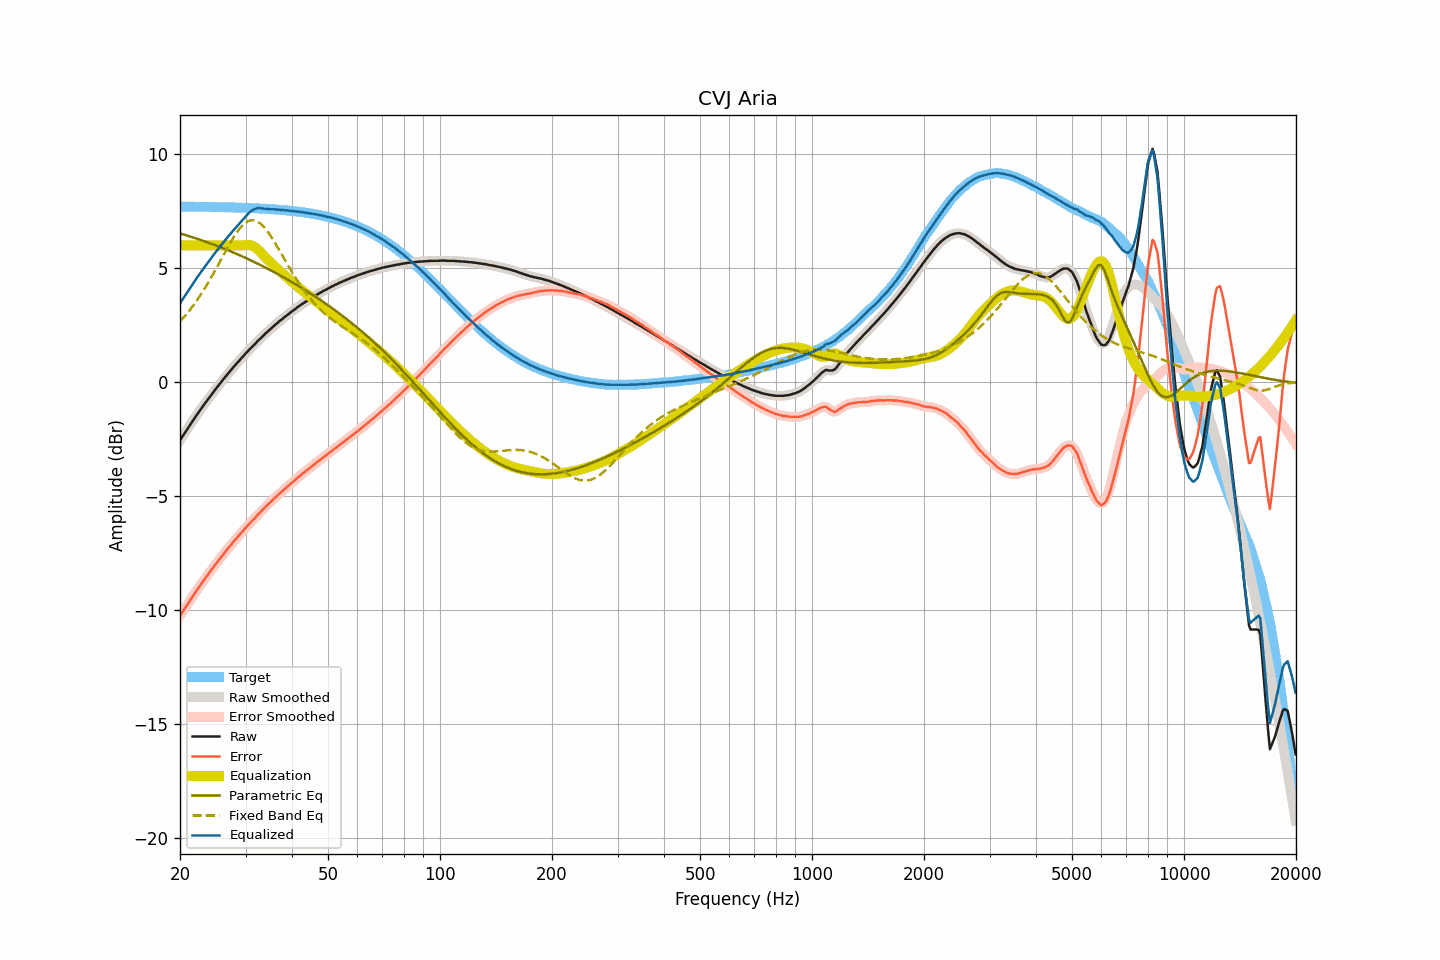

Values plotted in this chart, from the file beside it:
frequency, raw, smoothed, error, error_smoothed, equalization, parametric_eq, fixed_band_eq, equalized_raw, equalized_smoothed, target
20.00, -2.54, -2.54, -10.24, -10.24, 6.00, 6.52, 2.66, 3.46, 3.46, 7.70
20.20, -2.43, -2.43, -10.13, -10.13, 6.00, 6.50, 2.74, 3.57, 3.57, 7.70
20.40, -2.33, -2.33, -10.02, -10.02, 6.00, 6.48, 2.82, 3.67, 3.67, 7.70
20.61, -2.22, -2.22, -9.92, -9.91, 6.00, 6.46, 2.90, 3.78, 3.78, 7.70
20.81, -2.11, -2.11, -9.80, -9.81, 6.00, 6.44, 2.98, 3.89, 3.89, 7.69
21.02, -2.00, -2.00, -9.69, -9.70, 6.00, 6.42, 3.07, 4.00, 4.00, 7.69
21.23, -1.90, -1.90, -9.59, -9.59, 6.00, 6.39, 3.16, 4.10, 4.10, 7.69
21.44, -1.79, -1.79, -9.48, -9.48, 6.00, 6.37, 3.25, 4.21, 4.21, 7.69
21.66, -1.69, -1.69, -9.38, -9.38, 6.00, 6.35, 3.34, 4.31, 4.31, 7.69
21.87, -1.58, -1.58, -9.27, -9.27, 6.00, 6.33, 3.44, 4.42, 4.42, 7.69
22.09, -1.48, -1.48, -9.17, -9.17, 6.00, 6.30, 3.53, 4.52, 4.52, 7.69
22.31, -1.38, -1.38, -9.07, -9.07, 6.00, 6.28, 3.64, 4.62, 4.62, 7.69
22.54, -1.28, -1.28, -8.97, -8.97, 6.00, 6.26, 3.74, 4.72, 4.72, 7.69
22.76, -1.18, -1.18, -8.87, -8.87, 6.00, 6.23, 3.85, 4.82, 4.82, 7.69
22.99, -1.08, -1.08, -8.77, -8.77, 6.00, 6.21, 3.96, 4.92, 4.92, 7.69
23.22, -0.98, -0.98, -8.66, -8.67, 6.00, 6.18, 4.07, 5.02, 5.02, 7.69
23.45, -0.89, -0.89, -8.57, -8.57, 6.00, 6.16, 4.18, 5.11, 5.11, 7.68
23.69, -0.79, -0.79, -8.47, -8.47, 6.00, 6.13, 4.30, 5.21, 5.21, 7.68
23.92, -0.70, -0.70, -8.38, -8.38, 6.00, 6.11, 4.42, 5.30, 5.30, 7.68
24.16, -0.60, -0.60, -8.28, -8.28, 6.00, 6.08, 4.54, 5.40, 5.40, 7.68
24.40, -0.51, -0.51, -8.19, -8.19, 6.00, 6.06, 4.67, 5.49, 5.49, 7.68
24.65, -0.41, -0.41, -8.09, -8.09, 6.00, 6.03, 4.79, 5.59, 5.59, 7.68
24.89, -0.32, -0.32, -7.99, -8.00, 6.00, 6.00, 4.92, 5.68, 5.68, 7.68
25.14, -0.23, -0.23, -7.90, -7.90, 6.00, 5.98, 5.05, 5.77, 5.77, 7.68
25.39, -0.14, -0.14, -7.81, -7.81, 6.00, 5.95, 5.18, 5.86, 5.86, 7.67
25.65, -0.05, -0.05, -7.72, -7.72, 6.00, 5.92, 5.31, 5.95, 5.95, 7.67
25.91, 0.04, 0.04, -7.63, -7.63, 6.00, 5.89, 5.44, 6.04, 6.04, 7.67
26.16, 0.13, 0.13, -7.54, -7.54, 6.00, 5.87, 5.57, 6.13, 6.13, 7.67
26.43, 0.22, 0.22, -7.45, -7.45, 6.00, 5.84, 5.70, 6.22, 6.22, 7.67
26.69, 0.30, 0.30, -7.37, -7.36, 6.00, 5.81, 5.83, 6.30, 6.30, 7.67
26.96, 0.39, 0.39, -7.28, -7.28, 6.00, 5.78, 5.95, 6.39, 6.39, 7.66
27.23, 0.47, 0.47, -7.19, -7.19, 6.00, 5.75, 6.08, 6.47, 6.47, 7.66
27.50, 0.55, 0.55, -7.11, -7.11, 6.00, 5.72, 6.20, 6.55, 6.55, 7.66
27.77, 0.64, 0.64, -7.02, -7.02, 6.00, 5.69, 6.31, 6.64, 6.64, 7.66
28.05, 0.72, 0.72, -6.94, -6.94, 6.00, 5.66, 6.43, 6.72, 6.72, 7.66
28.33, 0.80, 0.80, -6.85, -6.85, 6.00, 5.63, 6.53, 6.80, 6.80, 7.65
28.62, 0.88, 0.88, -6.77, -6.77, 6.00, 5.60, 6.63, 6.88, 6.88, 7.65
28.90, 0.96, 0.96, -6.69, -6.69, 6.00, 5.57, 6.72, 6.96, 6.96, 7.65
29.19, 1.04, 1.04, -6.61, -6.61, 6.00, 5.54, 6.81, 7.04, 7.04, 7.65
29.48, 1.11, 1.12, -6.53, -6.53, 6.00, 5.51, 6.88, 7.11, 7.12, 7.65
29.78, 1.19, 1.19, -6.45, -6.45, 6.01, 5.47, 6.95, 7.20, 7.20, 7.64
30.08, 1.27, 1.27, -6.37, -6.37, 6.01, 5.44, 7.00, 7.28, 7.28, 7.64
30.38, 1.34, 1.34, -6.30, -6.29, 6.01, 5.41, 7.04, 7.35, 7.36, 7.64
30.68, 1.42, 1.42, -6.21, -6.22, 6.01, 5.38, 7.07, 7.43, 7.43, 7.64
30.99, 1.49, 1.49, -6.14, -6.14, 6.00, 5.34, 7.09, 7.49, 7.49, 7.63
31.30, 1.56, 1.56, -6.07, -6.07, 5.98, 5.31, 7.10, 7.54, 7.54, 7.63
31.61, 1.63, 1.63, -6.00, -6.00, 5.94, 5.28, 7.09, 7.58, 7.58, 7.63
31.93, 1.70, 1.70, -5.92, -5.92, 5.90, 5.24, 7.07, 7.60, 7.61, 7.62
32.24, 1.78, 1.78, -5.84, -5.84, 5.85, 5.21, 7.05, 7.63, 7.62, 7.62
32.57, 1.85, 1.85, -5.77, -5.77, 5.78, 5.17, 7.00, 7.63, 7.63, 7.62
32.89, 1.91, 1.92, -5.70, -5.70, 5.71, 5.14, 6.96, 7.62, 7.63, 7.61
33.22, 1.98, 1.98, -5.63, -5.63, 5.64, 5.10, 6.89, 7.62, 7.62, 7.61
33.55, 2.05, 2.05, -5.55, -5.55, 5.56, 5.07, 6.82, 7.61, 7.61, 7.60
33.89, 2.12, 2.12, -5.48, -5.48, 5.48, 5.03, 6.74, 7.60, 7.60, 7.60
34.23, 2.18, 2.18, -5.42, -5.41, 5.41, 4.99, 6.65, 7.59, 7.60, 7.60
34.57, 2.25, 2.25, -5.34, -5.34, 5.34, 4.96, 6.55, 7.59, 7.59, 7.59
34.92, 2.31, 2.31, -5.28, -5.28, 5.28, 4.92, 6.45, 7.59, 7.59, 7.59
35.27, 2.37, 2.37, -5.21, -5.21, 5.21, 4.88, 6.35, 7.58, 7.58, 7.58
35.62, 2.44, 2.44, -5.14, -5.14, 5.14, 4.85, 6.24, 7.58, 7.58, 7.58
35.97, 2.50, 2.50, -5.07, -5.07, 5.07, 4.81, 6.12, 7.57, 7.57, 7.57
... 635 more rows
